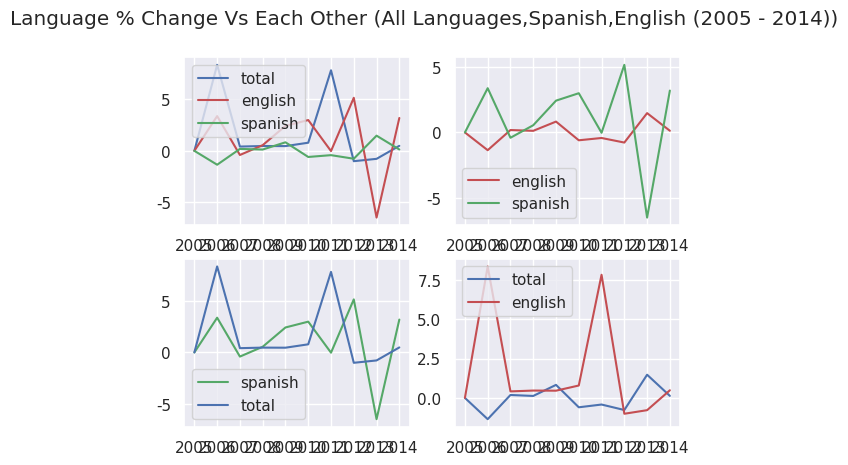
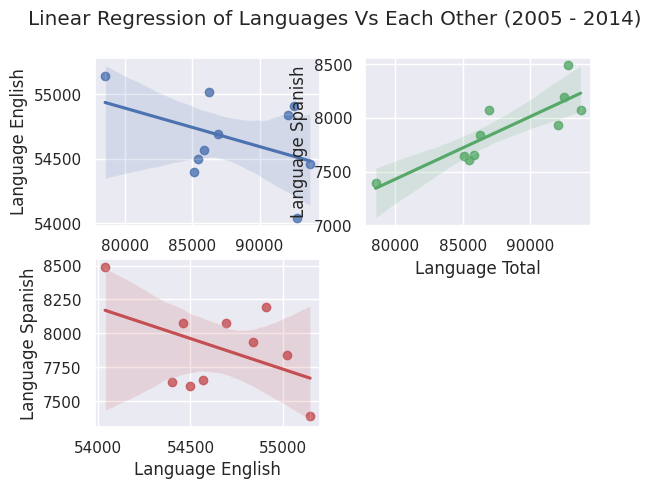
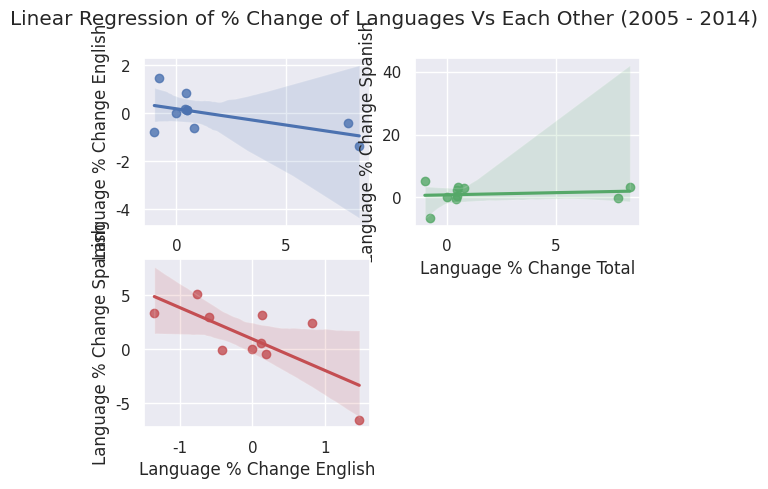
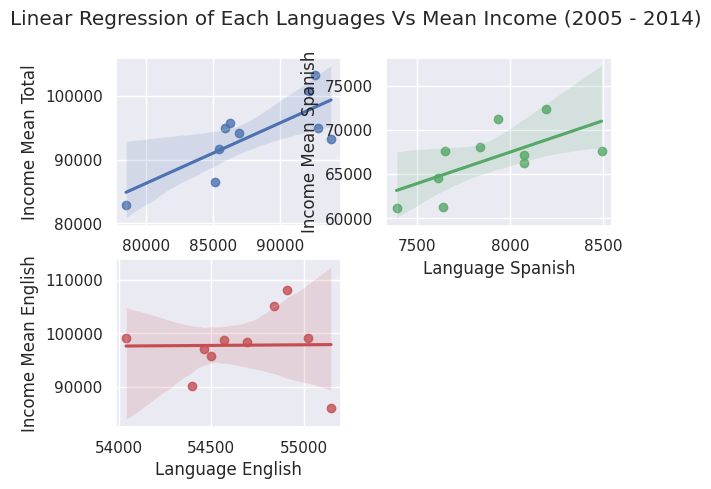
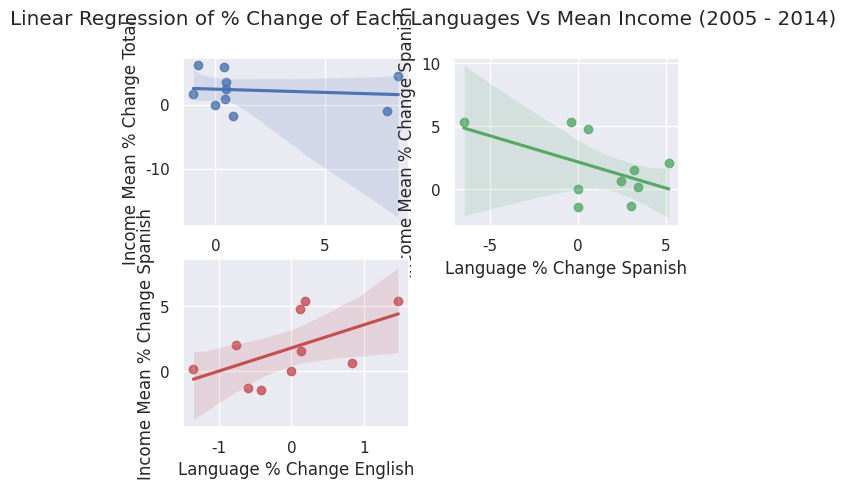

The script that saved these images, in order:
import matplotlib.pyplot as plt
import numpy as np
import csv
import re #force to use this since the data is not uniform
import seaborn as sns
import pandas as pd #used for the dataframe

#new york location for upper and lower corners for basemap
#lllat = 40.4712
#lllon = -74.3018
#urlat = 40.9331
#urlot = -73.7026
"""
Everything is commented out becuase to avoid time consumption
I took the total of people in the census in ny, speaking spanish, and speaking english
and for each I took the average income for the years 2005 - 2014
"""
"""
#the locations of PUMS data from 2005 - 2014 using "list comprehension"
years = [y for y in range(5,15)]
PUMS = ["PUMS/household/house" + str(year)+ ".csv" for year in years]
"""
"""
getting the data
the dictionary for the csv titles is here (2010-2014) - http://goo.gl/QD7VSW
"""
"""
data = {}
length = []
slength = []
elength = []
meanTotal = []
meanSpan = []
meanEng = []
floatPattern = r"\d+" #actually an intPattern

for fileName, year in zip(PUMS, years):

    year = str(year) #change year to string because..
    HLanguage = "HHL" + year #household language
    HLEnglish = "HHLEnglish" + year #english only
    HLSpanish = "HHLSpanish" + year #spanish only
    FINCP = "FINCP" + year #household income for all
    FSpanish = "FINCPSpanish" + year #for spanish speakers
    FEnglish = "FINCPEnglish" + year #for english speakers
    
    with open(fileName) as file:
        reader = csv.DictReader(file)
        data[HLanguage] = []
        data[HLSpanish] = []
        data[HLEnglish] = []
        data[FINCP] = []
        data[FSpanish] = []
        data[FEnglish] = []
        for row in reader:
            match = False
            #check if a number is given or else it will cause error when converting to int
            if(re.match(floatPattern,row['FINCP']) != None):
                        match = True
                        data[FINCP].append(int(row['FINCP']))
            data[HLanguage].append(row['HHL'])
            if row['HHL'] == '2':
                if(match):
                    data[FSpanish].append(int(row['FINCP']))
                data[HLSpanish].append(row['HHL'])
            elif row['HHL'] == '1':
                if(match):
                    data[FEnglish].append(int(row['FINCP']))
                data[HLEnglish].append(row['HHL'])
        #all the list are ordered in years
        length.append(len(data[HLanguage]))
        slength.append(len(data[HLSpanish]))
        elength.append(len(data[HLEnglish]))
        meanTotal.append(np.mean(np.array(data[FINCP])))
        meanSpan.append(np.mean(np.array(data[FSpanish])))
        meanEng.append(np.mean(np.array(data[FEnglish])))

#print list to be use for faster code
print "total = ", length
print "totalSpan = ", slength
print "totalEng = ", elength
print "meanTotal = ", meanTotal
print "meanSpan = ", meanSpan
print "meanEng = ", meanEng
"""
total =  [78531, 85108, 85461, 85861, 86256, 86937, 93757, 92810, 92085, 92533]
totalSpan =  [7393, 7643, 7612, 7654, 7840, 8075, 8073, 8490, 7938, 8192]
totalEng =  [55145, 54398, 54499, 54567, 55020, 54691, 54460, 54040, 54838, 54909]
meanTotal =  [82872.716904361543, 86541.661596244128, 91694.376004496808, 95007.511134809611, 95805.030095333044, 94136.426332939009, 93271.050975960548, 94901.926477575558, 100746.62700092469, 103257.14724869351]
meanSpan =  [61102.288099467143, 61236.747150259071, 64531.192147324531, 67609.155878701902, 68040.465108284639, 67164.99751161247, 66211.27864496845, 67577.430252902821, 71216.8277935527, 72335.272367770638]
meanEng =  [86068.977854909492, 90162.320343672633, 95791.782531660283, 98706.266912777239, 99207.081851365161, 98384.284849384188, 97129.295312315502, 99209.920418030568, 105176.59000967373, 108193.02600799342]


#xticks
sYears = ["2005","2006","2007","2008","2009","2010","2011","2012","2013","2014"]
xAxis = [x for x in range(10)]

"""
the data for english spanish and total are all different ranges so we need to 'normalize' it.
i choose to show percentage change instead of the statistic normalize.
"""
def percentChangeList(list):
    beginning = True
    returnList = []
    for current in list:
        if beginning:
            returnList.append(0) #the first value is 0 cause there is no change
            beginning = False
        else:
            returnList.append(((current - previous) / float(previous)) * 100)
        previous = current
    return returnList

#data frames for seaborn use (pd.Series is not neccessary but just in case its there)
dataFrame = pd.DataFrame({"Language Total": pd.Series(total,index=sYears),
                          "Language English": pd.Series(totalEng,index=sYears),
                          "Language Spanish": pd.Series(totalSpan,index=sYears),
                          "Income Mean Total": pd.Series(meanTotal,index=sYears),
                          "Income Mean English": pd.Series(meanEng,index=sYears),
                          "Income Mean Spanish": pd.Series(meanSpan,index=sYears),
                          "Language % Change Total": pd.Series(percentChangeList(total),index=sYears),
                          "Language % Change English": pd.Series(percentChangeList(totalEng),index=sYears),
                          "Language % Change Spanish": pd.Series(percentChangeList(totalSpan),index=sYears),
                          "Income Mean % Change Total": pd.Series(percentChangeList(meanTotal),index=sYears),
                          "Income Mean % Change English": pd.Series(percentChangeList(meanEng),index=sYears),
                          "Income Mean % Change Spanish": pd.Series(percentChangeList(meanSpan),index=sYears)
                          })

sns.set(style="darkgrid", color_codes=True) #make it look nice

#plots for all total, english, and spanish (change from 2005 - 2014)
plt.figure(1)
plt.suptitle("Language % Change Vs Each Other (All Languages,Spanish,English (2005 - 2014))")
plt.subplot(221) #4x4 grid
plt.plot(percentChangeList(total),label="total",color='b') #plot for percent change in total group
plt.plot(percentChangeList(totalSpan),label="english",color='r') #plot for percent change in english group 
plt.plot(percentChangeList(totalEng),label="spanish",color='g') #plot for percent change in spanish group
plt.xticks(xAxis, sYears) #ticks to make it reflect what it represents
plt.legend()
#plot for spanish and english percent change
plt.subplot(222)
plt.plot(percentChangeList(totalEng),label="english",color='r')
plt.plot(percentChangeList(totalSpan),label="spanish",color='g')
plt.xticks(xAxis, sYears) 
plt.legend()
#plot for total and spanish
plt.subplot(223)
plt.plot(percentChangeList(totalSpan),label="spanish",color='g')
plt.plot(percentChangeList(total),label="total",color='b')
plt.xticks(xAxis, sYears) 
plt.legend()
#plot for total and english
plt.subplot(224)
plt.plot(percentChangeList(totalEng),label="total",color='b')
plt.plot(percentChangeList(total),label="english",color='r')
plt.xticks(xAxis, sYears)
plt.legend()
plt.show()


#plots for regression analysis of languages vs language (not percent change)
#change colors
plt.figure(2)
plt.suptitle("Linear Regression of Languages Vs Each Other (2005 - 2014)")
plt.subplot(221)
sns.regplot(x="Language Total", y="Language English", data=dataFrame,color="b")
plt.subplot(222)
sns.regplot(x="Language Total", y="Language Spanish", data=dataFrame,color="g")
plt.subplot(223)
sns.regplot(x="Language English", y="Language Spanish", data=dataFrame,color="r")
plt.show()


#plots for regression analysis of languages vs language (percent change)
plt.figure(3)
plt.suptitle("Linear Regression of % Change of Languages Vs Each Other (2005 - 2014)")
plt.subplot(221)
sns.regplot(x="Language % Change Total", y="Language % Change English", data=dataFrame,color="b")
plt.subplot(222)
sns.regplot(x="Language % Change Total", y="Language % Change Spanish", data=dataFrame,color="g")
plt.subplot(223)
sns.regplot(x="Language % Change English", y="Language % Change Spanish", data=dataFrame,color="r")
plt.show()

#plots for regression analysis of language vs income (not percent change)
plt.figure(4)
plt.suptitle("Linear Regression of Each Languages Vs Mean Income (2005 - 2014)")
plt.subplot(221)
sns.regplot(x="Language Total", y="Income Mean Total", data=dataFrame,color="b")
plt.subplot(222)
sns.regplot(x="Language Spanish", y="Income Mean Spanish", data=dataFrame,color="g")
plt.subplot(223)
sns.regplot(x="Language English", y="Income Mean English", data=dataFrame,color="r")
plt.show()

#plots for regression analysis of language vs income (percent ccange)
plt.figure(5)
plt.suptitle("Linear Regression of % Change of Each Languages Vs Mean Income (2005 - 2014)")
plt.subplot(221)
sns.regplot(x="Language % Change Total", y="Income Mean % Change Total", data=dataFrame,color="b")
plt.subplot(222)
sns.regplot(x="Language % Change Spanish", y="Income Mean % Change Spanish", data=dataFrame,color="g")
plt.subplot(223)
sns.regplot(x="Language % Change English", y="Income Mean % Change Spanish", data=dataFrame,color="r")
plt.show()



"""
#scrapp stuff left here for thought process (makes it messy but its ok since it is ignore)
#plotting the data
#need to find percentage change
#need to find 
#all three graphs together
plt.figure(1)
plt.subplot(221)
plt.plot(length)
plt.plot(slength)
plt.plot(elength)
plt.xticks(xAxis, sYears)


#just spanish
#plt.figure(2)
plt.subplot(222)
plt.plot(slength)

#just english
#plt.figure(3)
plt.subplot(223)
plt.plot(elength)

#english and spanish and it's regression line
#plt.figure(4)
plt.subplot(224)
plt.plot(elength)
plt.plot(slength)
#fig, ax1 = plt.subplots()
#ax1.barh(years,length,alpha=0.4)
#plt.barh(years,elength,alpha=0.4,align='center')
#plt.barh(years,slength,alpha=0.4,align='center')
#plt.xticks(years, sYears)
#plt.xticks(x, labels, rotation='vertical')
#ax1.hist(length,10)
#ax1.plot(, data["HHLSpanish14"])
#ax2 = ax1.twinx()
#ax2.plot(years, data["FINCPSpanish14"])
#plt.plot(years,length)
#plt.plot(years,slength)
#plt.plot(years, elength)
#plt.hist(data["HHL5"], facecolor='green', alpha=0.5)
plt.show()
"""
